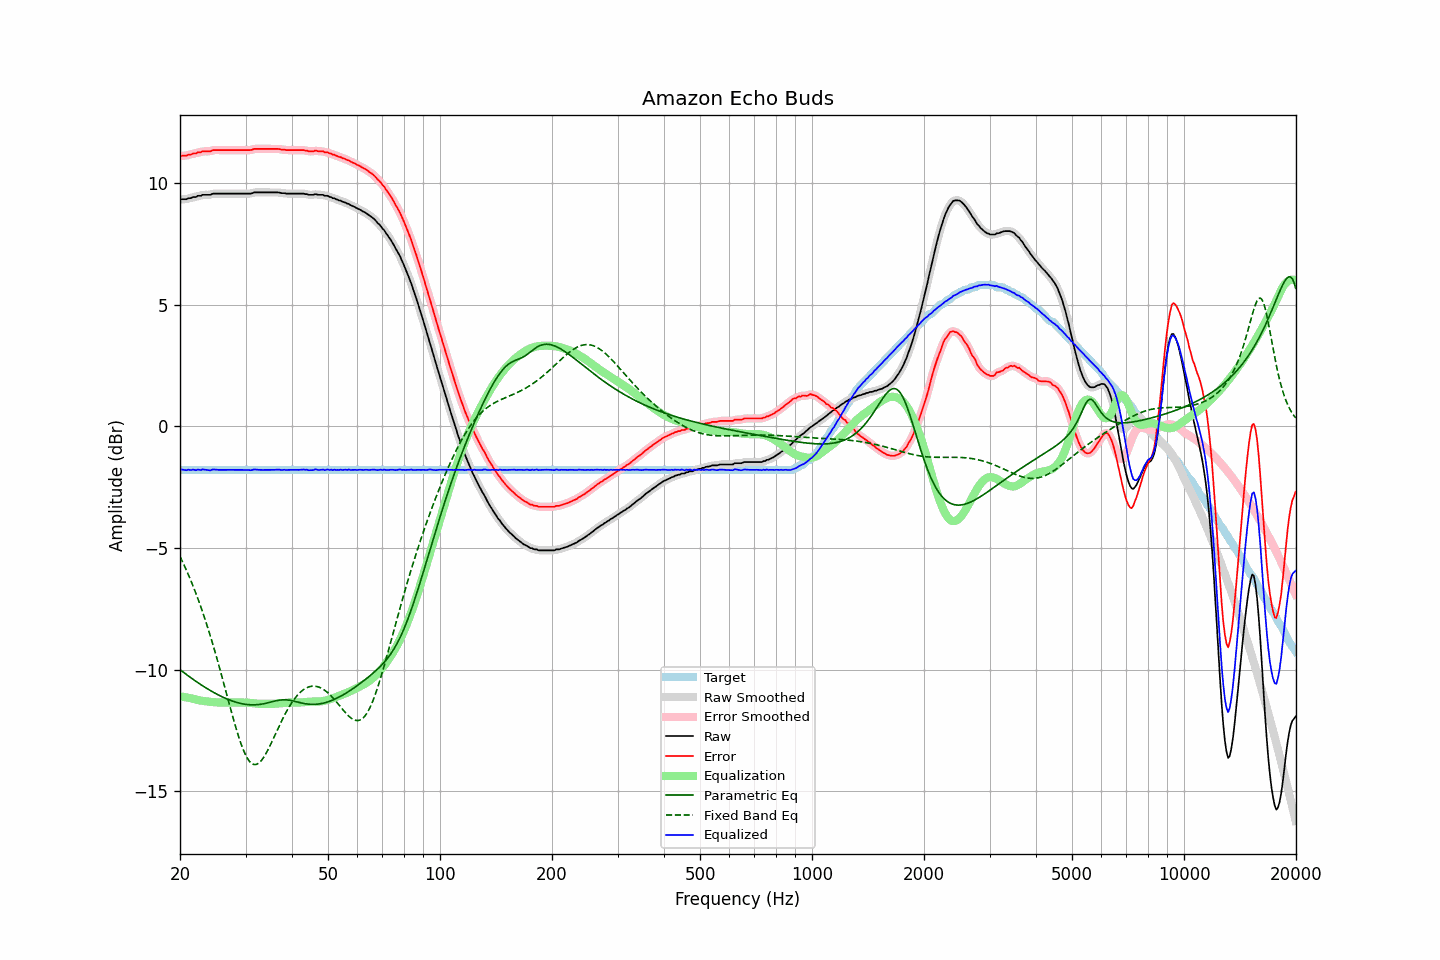

The file beside this chart, header and first rows:
frequency, raw, error, smoothed, error_smoothed, equalization, parametric_eq, fixed_band_eq, equalized_raw, equalized_smoothed, target
20.00, 9.30, 11.09, 9.31, 11.10, -11.10, -10.00, -5.35, -1.79, -1.79, -1.79
20.20, 9.33, 11.12, 9.32, 11.11, -11.11, -10.05, -5.49, -1.77, -1.79, -1.79
20.40, 9.33, 11.12, 9.33, 11.12, -11.12, -10.10, -5.63, -1.78, -1.79, -1.79
20.61, 9.33, 11.12, 9.34, 11.13, -11.13, -10.15, -5.77, -1.80, -1.79, -1.79
20.81, 9.33, 11.12, 9.34, 11.13, -11.14, -10.20, -5.92, -1.81, -1.80, -1.79
21.02, 9.37, 11.16, 9.36, 11.15, -11.15, -10.25, -6.07, -1.78, -1.80, -1.79
21.23, 9.37, 11.16, 9.38, 11.17, -11.17, -10.30, -6.22, -1.79, -1.79, -1.79
21.44, 9.38, 11.17, 9.40, 11.19, -11.18, -10.35, -6.38, -1.80, -1.78, -1.79
21.66, 9.42, 11.21, 9.40, 11.19, -11.20, -10.39, -6.54, -1.77, -1.79, -1.79
21.87, 9.42, 11.21, 9.42, 11.21, -11.21, -10.44, -6.71, -1.79, -1.79, -1.79
22.09, 9.42, 11.21, 9.44, 11.23, -11.23, -10.48, -6.88, -1.81, -1.79, -1.79
22.31, 9.47, 11.26, 9.45, 11.24, -11.25, -10.53, -7.06, -1.78, -1.80, -1.79
22.54, 9.47, 11.26, 9.47, 11.26, -11.26, -10.57, -7.24, -1.79, -1.79, -1.79
22.76, 9.47, 11.26, 9.49, 11.28, -11.27, -10.62, -7.43, -1.80, -1.78, -1.79
22.99, 9.51, 11.30, 9.50, 11.29, -11.28, -10.66, -7.62, -1.77, -1.78, -1.79
23.22, 9.51, 11.30, 9.51, 11.30, -11.29, -10.70, -7.81, -1.78, -1.78, -1.79
23.45, 9.51, 11.30, 9.52, 11.31, -11.30, -10.74, -8.01, -1.79, -1.78, -1.79
23.69, 9.51, 11.30, 9.51, 11.30, -11.31, -10.79, -8.22, -1.80, -1.80, -1.79
23.92, 9.51, 11.30, 9.51, 11.30, -11.32, -10.83, -8.43, -1.81, -1.80, -1.79
24.16, 9.51, 11.30, 9.53, 11.32, -11.32, -10.86, -8.64, -1.81, -1.80, -1.79
24.40, 9.55, 11.34, 9.54, 11.33, -11.33, -10.90, -8.86, -1.78, -1.79, -1.79
24.65, 9.56, 11.35, 9.56, 11.35, -11.34, -10.94, -9.09, -1.78, -1.78, -1.79
24.89, 9.56, 11.35, 9.57, 11.35, -11.34, -10.98, -9.31, -1.78, -1.78, -1.79
25.14, 9.56, 11.35, 9.56, 11.35, -11.35, -11.01, -9.55, -1.79, -1.79, -1.79
25.39, 9.56, 11.35, 9.56, 11.35, -11.35, -11.05, -9.78, -1.79, -1.79, -1.79
25.65, 9.56, 11.35, 9.56, 11.35, -11.35, -11.08, -10.02, -1.79, -1.79, -1.79
25.91, 9.56, 11.35, 9.56, 11.35, -11.35, -11.11, -10.26, -1.79, -1.79, -1.79
26.16, 9.56, 11.35, 9.56, 11.35, -11.35, -11.14, -10.51, -1.79, -1.79, -1.79
26.43, 9.56, 11.35, 9.56, 11.35, -11.35, -11.17, -10.76, -1.79, -1.79, -1.79
26.69, 9.56, 11.35, 9.56, 11.35, -11.35, -11.20, -11.00, -1.79, -1.79, -1.79
26.96, 9.56, 11.35, 9.56, 11.35, -11.35, -11.23, -11.25, -1.79, -1.79, -1.79
27.23, 9.56, 11.35, 9.56, 11.35, -11.35, -11.25, -11.50, -1.79, -1.79, -1.79
27.50, 9.56, 11.35, 9.56, 11.35, -11.35, -11.28, -11.74, -1.79, -1.79, -1.79
27.77, 9.56, 11.35, 9.56, 11.35, -11.35, -11.30, -11.98, -1.79, -1.79, -1.79
28.05, 9.56, 11.35, 9.56, 11.35, -11.35, -11.32, -12.21, -1.79, -1.79, -1.79
28.33, 9.56, 11.35, 9.56, 11.35, -11.35, -11.34, -12.44, -1.79, -1.79, -1.79
28.62, 9.56, 11.35, 9.56, 11.35, -11.35, -11.36, -12.66, -1.79, -1.79, -1.79
28.90, 9.56, 11.35, 9.56, 11.35, -11.35, -11.38, -12.86, -1.79, -1.79, -1.79
29.19, 9.56, 11.35, 9.56, 11.35, -11.35, -11.39, -13.06, -1.79, -1.79, -1.79
29.48, 9.56, 11.35, 9.56, 11.35, -11.35, -11.41, -13.23, -1.79, -1.79, -1.79
29.78, 9.56, 11.35, 9.56, 11.35, -11.35, -11.42, -13.39, -1.79, -1.79, -1.79
30.08, 9.56, 11.35, 9.56, 11.35, -11.35, -11.43, -13.53, -1.79, -1.79, -1.79
30.38, 9.56, 11.35, 9.56, 11.35, -11.36, -11.44, -13.65, -1.79, -1.80, -1.79
30.68, 9.56, 11.35, 9.56, 11.35, -11.36, -11.44, -13.75, -1.80, -1.80, -1.79
30.99, 9.56, 11.35, 9.57, 11.36, -11.37, -11.45, -13.82, -1.81, -1.80, -1.79
31.30, 9.58, 11.37, 9.59, 11.37, -11.38, -11.45, -13.87, -1.79, -1.79, -1.79
31.61, 9.61, 11.40, 9.60, 11.39, -11.38, -11.45, -13.90, -1.77, -1.78, -1.79
31.93, 9.61, 11.40, 9.61, 11.40, -11.39, -11.44, -13.90, -1.78, -1.78, -1.79
32.24, 9.61, 11.40, 9.62, 11.40, -11.40, -11.44, -13.88, -1.78, -1.78, -1.79
32.57, 9.61, 11.40, 9.61, 11.40, -11.40, -11.43, -13.84, -1.79, -1.79, -1.79
32.89, 9.61, 11.40, 9.61, 11.40, -11.40, -11.42, -13.78, -1.79, -1.79, -1.79
33.22, 9.61, 11.40, 9.61, 11.40, -11.40, -11.41, -13.70, -1.79, -1.79, -1.79
33.55, 9.61, 11.40, 9.61, 11.40, -11.40, -11.40, -13.61, -1.79, -1.79, -1.79
33.89, 9.61, 11.40, 9.61, 11.40, -11.40, -11.39, -13.50, -1.79, -1.79, -1.79
34.23, 9.61, 11.40, 9.61, 11.40, -11.40, -11.37, -13.38, -1.79, -1.79, -1.79
34.57, 9.61, 11.40, 9.61, 11.40, -11.40, -11.36, -13.26, -1.79, -1.79, -1.79
34.92, 9.61, 11.40, 9.61, 11.40, -11.40, -11.34, -13.12, -1.79, -1.79, -1.79
35.27, 9.61, 11.40, 9.61, 11.40, -11.40, -11.32, -12.99, -1.79, -1.79, -1.79
35.62, 9.61, 11.40, 9.61, 11.40, -11.40, -11.31, -12.84, -1.79, -1.79, -1.79
35.97, 9.61, 11.40, 9.61, 11.40, -11.40, -11.29, -12.70, -1.79, -1.79, -1.79
... 635 more rows
